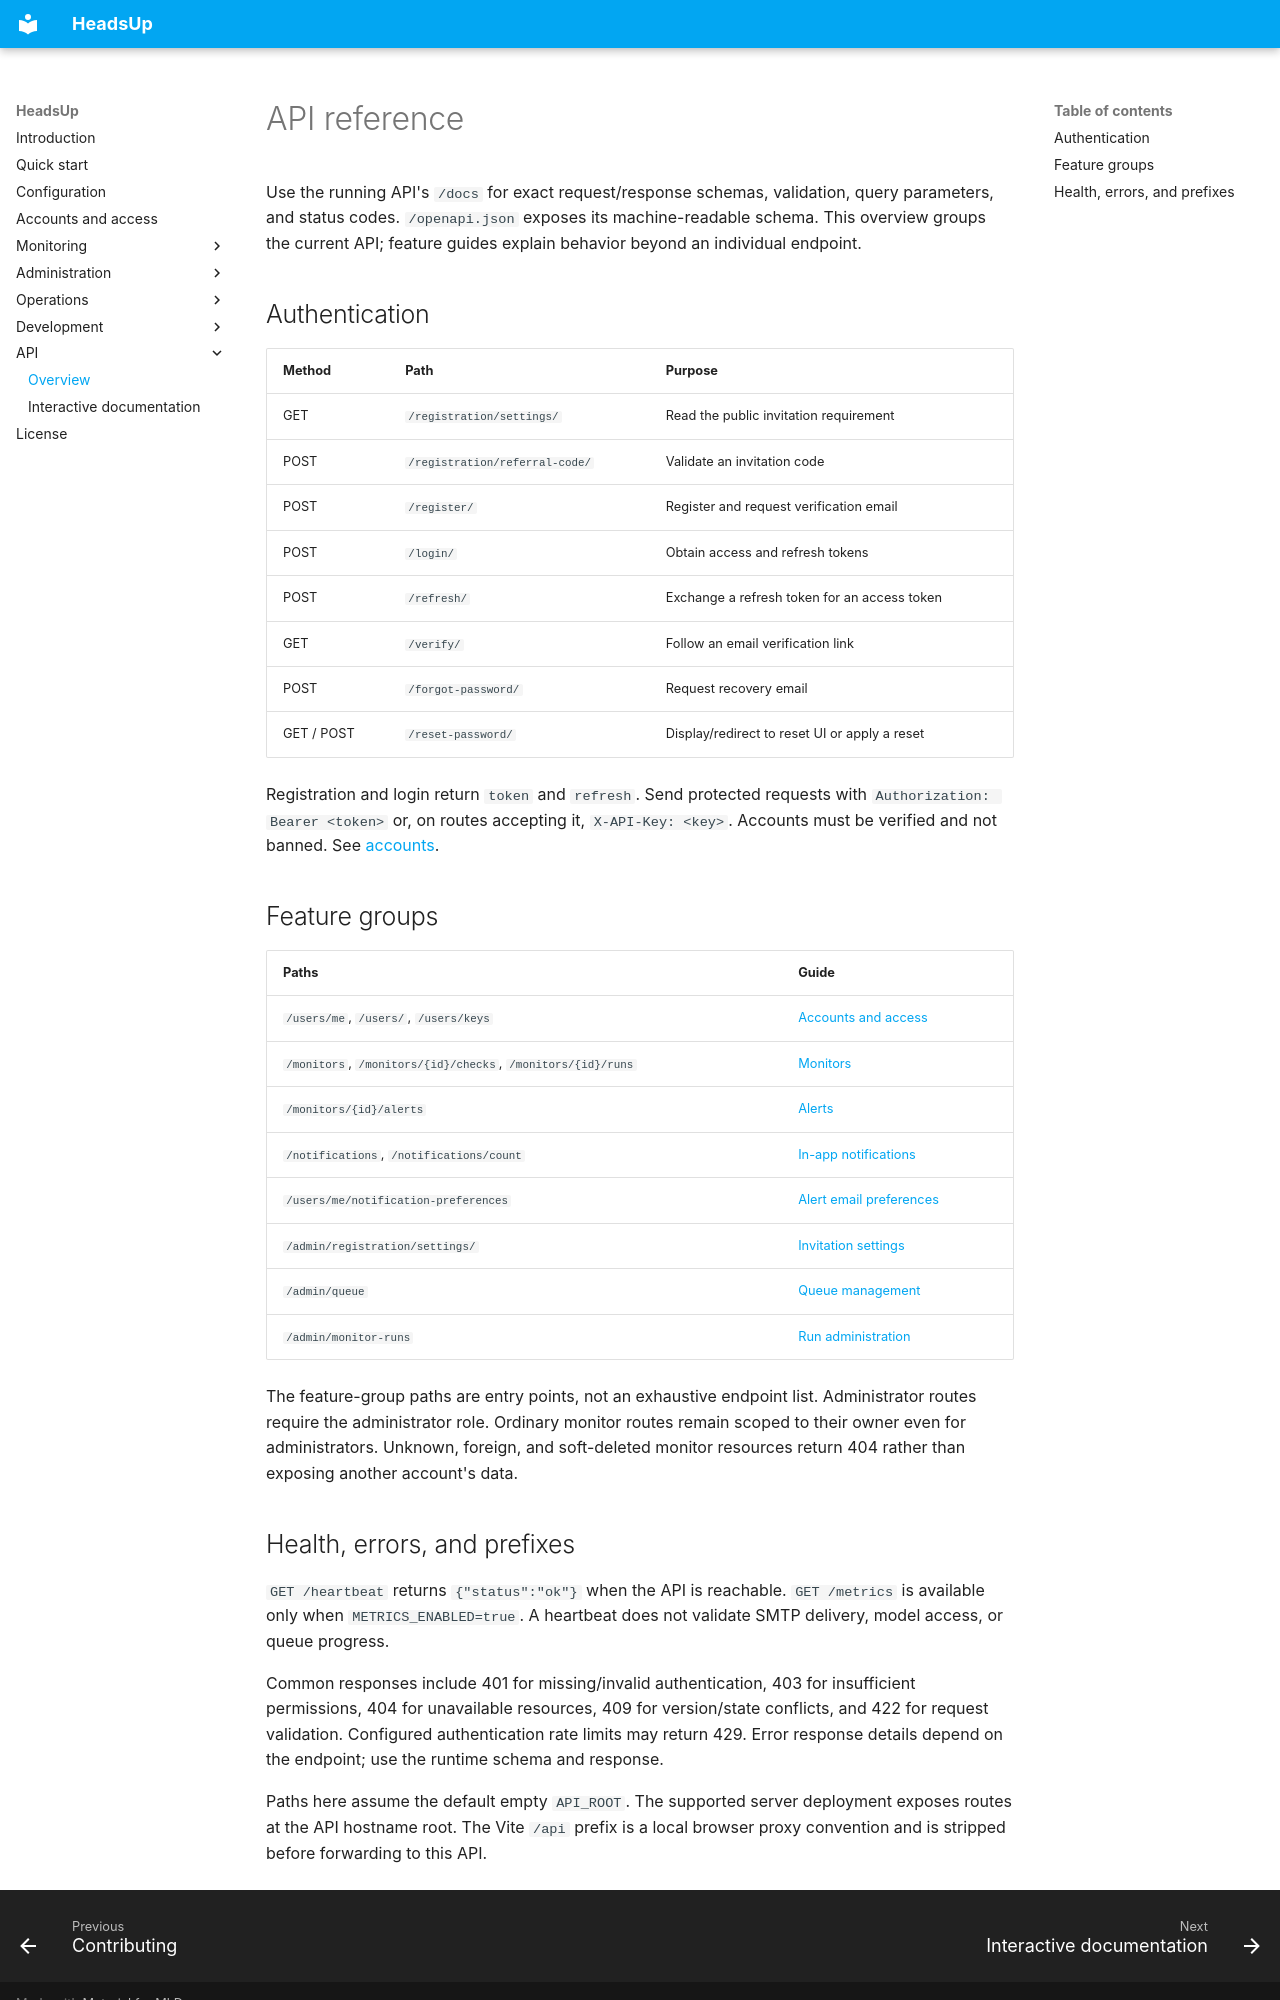

repository: aliahhmad/headsup_backend · page: reference/api/index.html · generator: mkdocs

# API reference

Use the running API's `/docs` for exact request/response schemas, validation,
query parameters, and status codes. `/openapi.json` exposes its machine-readable
schema. This overview groups the current API; feature guides explain behavior
beyond an individual endpoint.

## Authentication

| Method | Path | Purpose |
| --- | --- | --- |
| GET | `/registration/settings/` | Read the public invitation requirement |
| POST | `/registration/referral-code/` | Validate an invitation code |
| POST | `/register/` | Register and request verification email |
| POST | `/login/` | Obtain access and refresh tokens |
| POST | `/refresh/` | Exchange a refresh token for an access token |
| GET | `/verify/` | Follow an email verification link |
| POST | `/forgot-password/` | Request recovery email |
| GET / POST | `/reset-password/` | Display/redirect to reset UI or apply a reset |

Registration and login return `token` and `refresh`. Send protected requests with
`Authorization: Bearer <token>` or, on routes accepting it, `X-API-Key: <key>`.
Accounts must be verified and not banned. See [accounts](../accounts.md).

## Feature groups

| Paths | Guide |
| --- | --- |
| `/users/me`, `/users/`, `/users/keys` | [Accounts and access](../accounts.md) |
| `/monitors`, `/monitors/{id}/checks`, `/monitors/{id}/runs` | [Monitors](../monitors.md) |
| `/monitors/{id}/alerts` | [Alerts](../alerts.md) |
| `/notifications`, `/notifications/count` | [In-app notifications](../notifications.md) |
| `/users/me/notification-preferences` | [Alert email preferences](../alert-emails.md) |
| `/admin/registration/settings/` | [Invitation settings](../accounts.md#invitation-settings) |
| `/admin/queue` | [Queue management](../queue.md) |
| `/admin/monitor-runs` | [Run administration](../run-dashboard.md) |

The feature-group paths are entry points, not an exhaustive endpoint list.
Administrator routes require the administrator role. Ordinary monitor routes
remain scoped to their owner even for administrators. Unknown, foreign, and
soft-deleted monitor resources return 404 rather than exposing another account's data.
